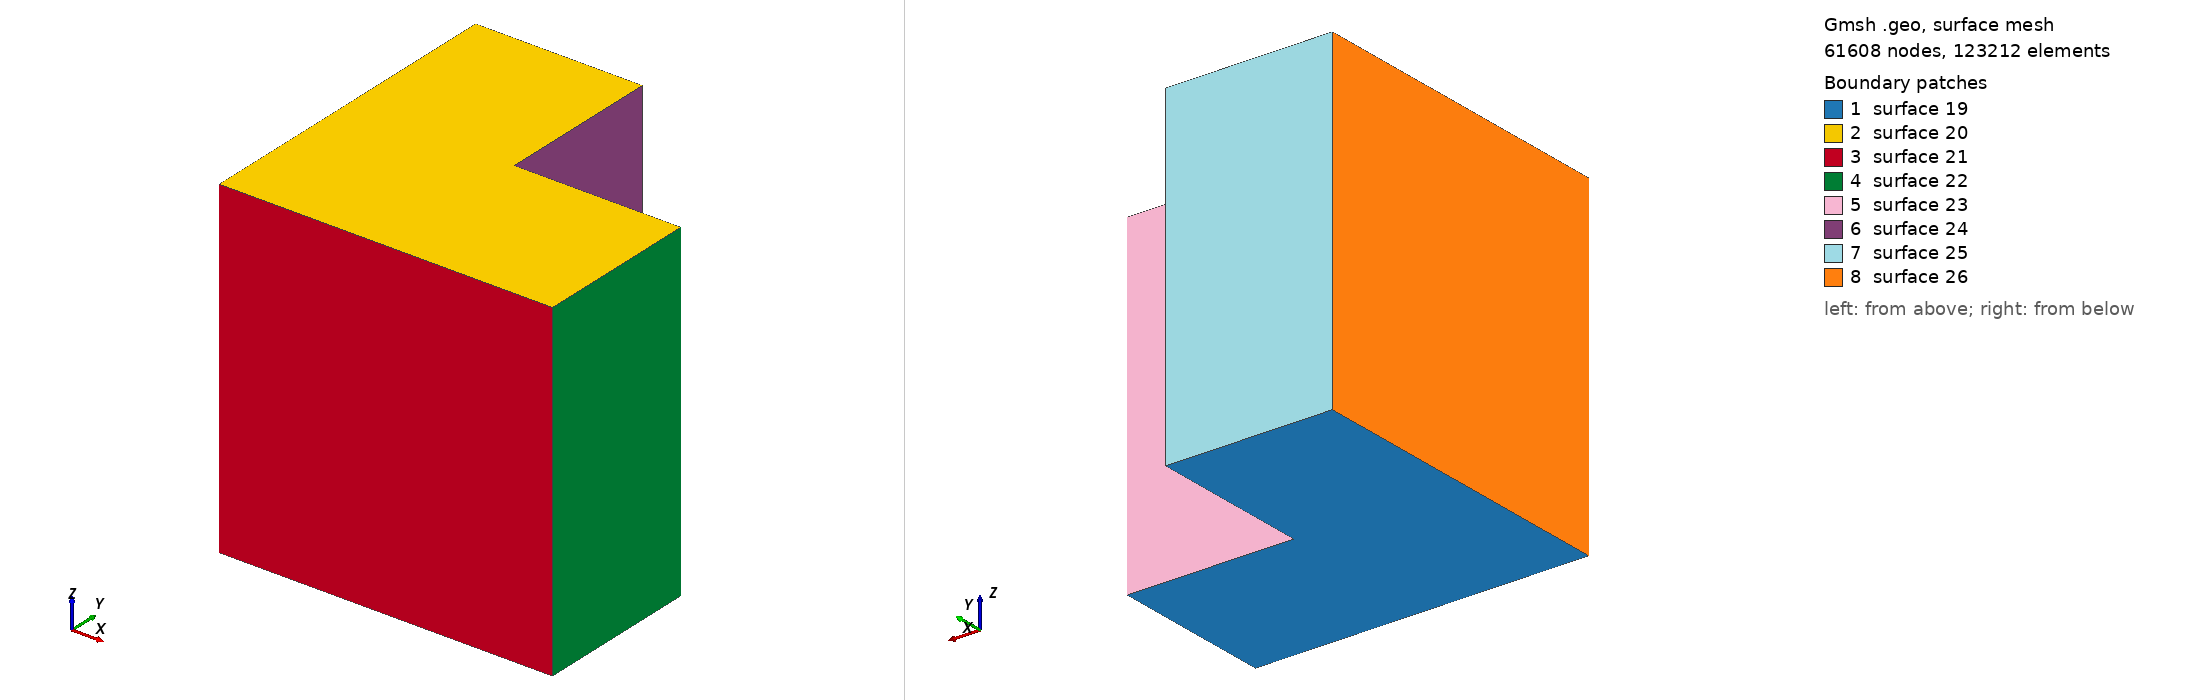

Gmsh geometry script, surface-meshed: 61608 nodes, 123212 surface elements. Boundary patches (legend numbers): 1 surface 19, 2 surface 20, 3 surface 21, 4 surface 22, 5 surface 23, 6 surface 24, 7 surface 25, 8 surface 26. Left view from above one corner, right view from below the opposite corner. The script declares no physical surfaces, so the legend lists its geometric surfaces. The drawing asked Gmsh for element sizes between 1% and 20% of the model's largest extent; the script's own settings can give other sizes.

=== lshape_uniform_3D_big.geo (drawn) ===
mesh = 0.020566761;

Point(1) = {0, 0, 0, mesh};
Point(2) = {2, 0, 0, mesh};
Point(3) = {2, 1, 0, mesh};
Point(4) = {1, 1, 0, mesh};
Point(5) = {1, 2, 0, mesh};
Point(6) = {0, 2, 0, mesh};

Point(7) = {0, 0, 2, mesh};
Point(8) = {2, 0, 2, mesh};
Point(9) = {2, 1, 2, mesh};
Point(10) = {1, 1, 2, mesh};
Point(11) = {1, 2, 2, mesh};
Point(12) = {0, 2, 2, mesh};

Line(1) = {1, 2};
Line(2) = {2, 3};
Line(3) = {3, 4};
Line(4) = {4, 5};
Line(5) = {5, 6};
Line(6) = {6, 1};

Line(7) = {7, 8};
Line(8) = {8, 9};
Line(9) = {9, 10};
Line(10) = {10, 11};
Line(11) = {11, 12};
Line(12) = {12, 7};

Line(13) = {1, 7};
Line(14) = {2, 8};
Line(15) = {3, 9};
Line(16) = {4, 10};
Line(17) = {5, 11};
Line(18) = {6, 12};

Line Loop(19) = {1, 2, 3, 4, 5, 6};

Line Loop(20) = {12, 11, 10, 9, 8, 7};

Line Loop(21) = {13, 7, -14, -1};
Line Loop(22) = {14, 8, -15, -2};
Line Loop(23) = {15, 9, -16, -3};
Line Loop(24) = {16, 10, -17, -4};
Line Loop(25) = {17, 11, -18, -5};
Line Loop(26) = {18, 12, -13, -6};

Plane Surface(19) = {19};
Plane Surface(20) = {20};
Plane Surface(21) = {21};
Plane Surface(22) = {22};
Plane Surface(23) = {23};
Plane Surface(24) = {24};
Plane Surface(25) = {25};
Plane Surface(26) = {26};

Surface Loop(27) = {19, 21, 22, 23, 24, 25, 26, 20};

Volume(28) = {27};

Physical Volume("main_volume") = {28};
